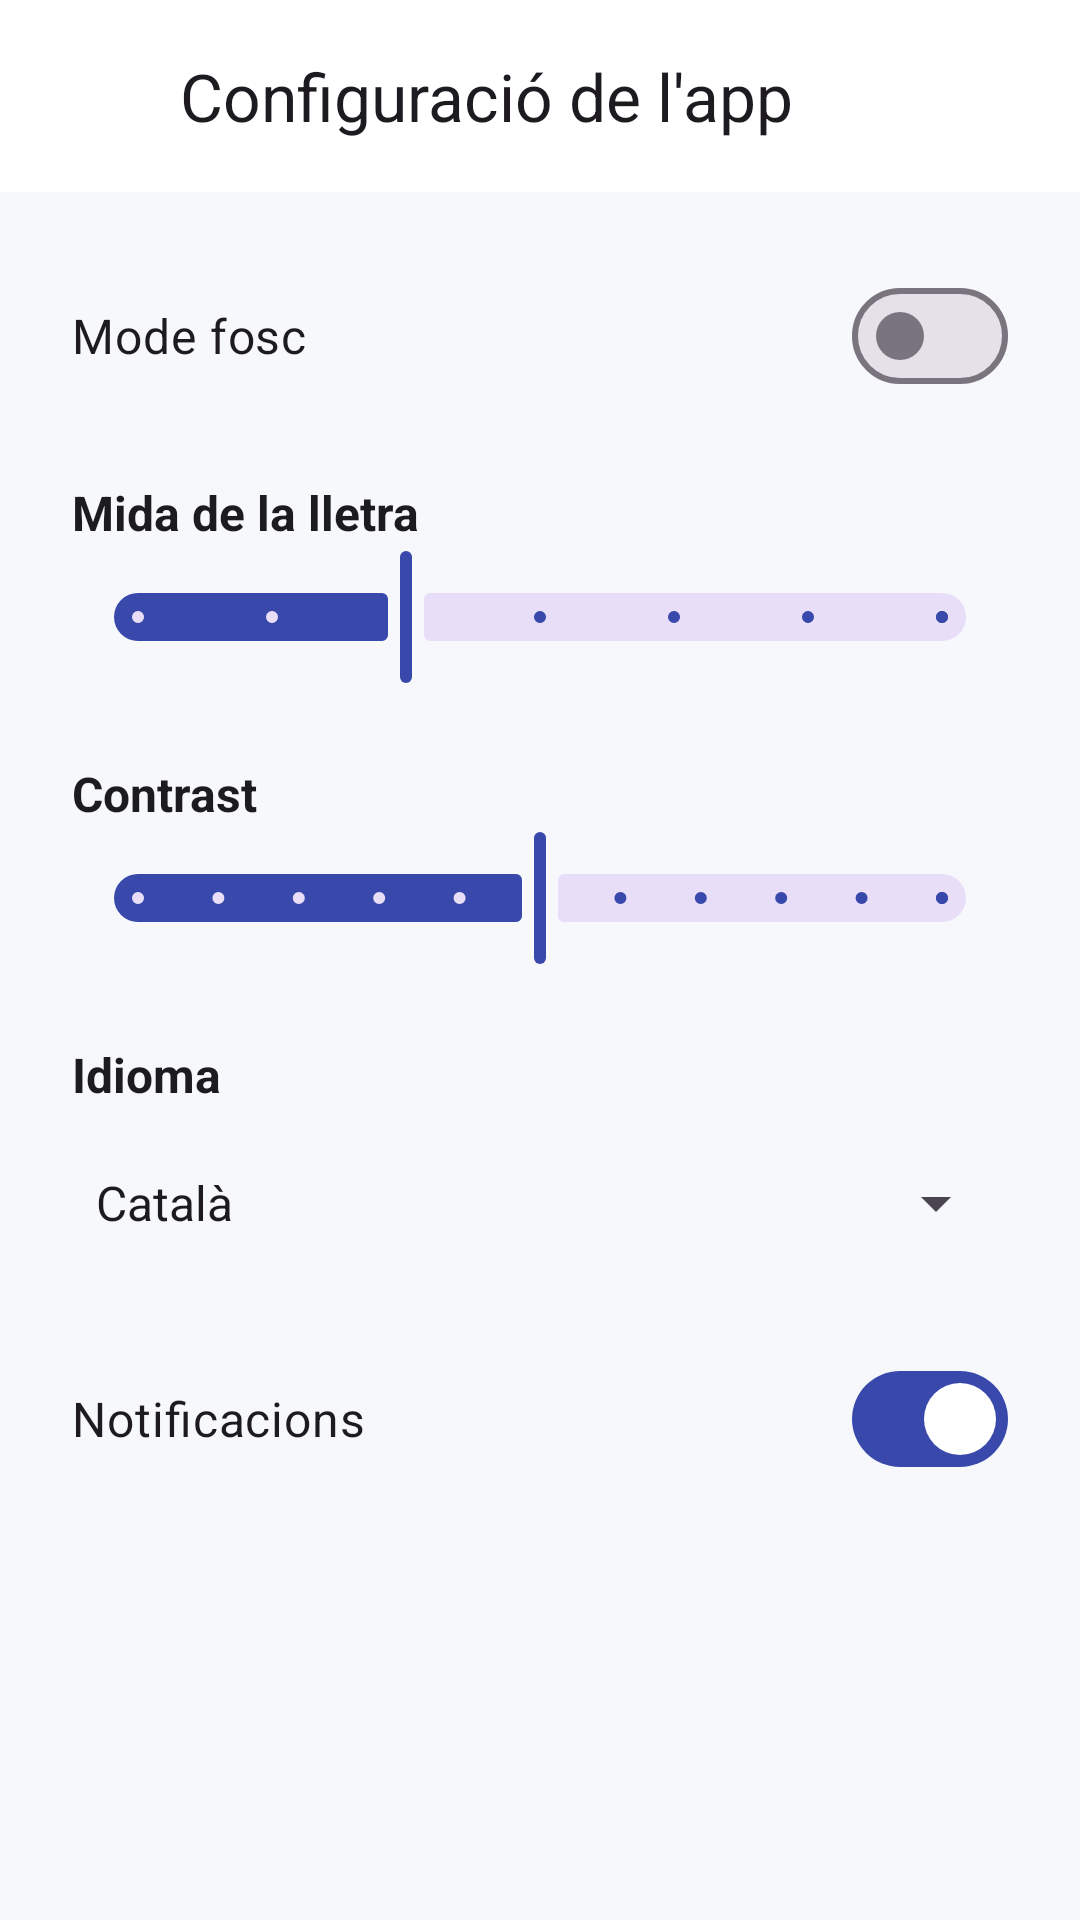

Produce the Android XML layout that renders to this screen, including the resource entries it uses.
<!-- AndroidManifest.xml: application theme Theme.OrientaApp -->
<!-- res/layout/fragment_configuracio.xml -->
<?xml version="1.0" encoding="utf-8"?>
<LinearLayout xmlns:android="http://schemas.android.com/apk/res/android"
    xmlns:app="http://schemas.android.com/apk/res-auto"
    xmlns:tools="http://schemas.android.com/tools"
    android:layout_width="match_parent"
    android:layout_height="match_parent"
    android:orientation="vertical"
    tools:context=".ConfiguracioFragment">

    <com.google.android.material.appbar.MaterialToolbar
        android:id="@+id/barra"
        android:layout_width="match_parent"
        android:layout_height="?attr/actionBarSize"
        android:background="@color/superficie"
        app:navigationContentDescription="@string/enrere"
        app:navigationIcon="@drawable/ic_enrere"
        app:title="@string/btn_configuracio" />

    <ScrollView
        android:layout_width="match_parent"
        android:layout_height="0dp"
        android:layout_weight="1">

        <LinearLayout
            android:layout_width="match_parent"
            android:layout_height="wrap_content"
            android:orientation="vertical"
            android:padding="24dp">

            <com.google.android.material.materialswitch.MaterialSwitch
                android:id="@+id/switchModeFosc"
                android:layout_width="match_parent"
                android:layout_height="wrap_content"
                android:minHeight="48dp"
                android:text="@string/mode_fosc"
                android:textSize="16sp" />

            <TextView
                style="@style/TextEtiqueta"
                android:layout_width="wrap_content"
                android:layout_height="wrap_content"
                android:labelFor="@id/sliderLletra"
                android:text="@string/mida_lletra" />

            <com.google.android.material.slider.Slider
                android:id="@+id/sliderLletra"
                android:layout_width="match_parent"
                android:layout_height="wrap_content"
                android:stepSize="2"
                android:value="16"
                android:valueFrom="12"
                android:valueTo="24" />

            <TextView
                style="@style/TextEtiqueta"
                android:layout_width="wrap_content"
                android:layout_height="wrap_content"
                android:labelFor="@id/sliderContrast"
                android:text="@string/contrast" />

            <com.google.android.material.slider.Slider
                android:id="@+id/sliderContrast"
                android:layout_width="match_parent"
                android:layout_height="wrap_content"
                android:stepSize="10"
                android:value="50"
                android:valueFrom="0"
                android:valueTo="100" />

            <TextView
                style="@style/TextEtiqueta"
                android:layout_width="wrap_content"
                android:layout_height="wrap_content"
                android:labelFor="@id/spinnerIdioma"
                android:text="@string/idioma" />

            <Spinner
                android:id="@+id/spinnerIdioma"
                android:layout_width="match_parent"
                android:layout_height="wrap_content"
                android:layout_marginTop="8dp"
                android:entries="@array/idiomes"
                android:minHeight="48dp" />

            <com.google.android.material.materialswitch.MaterialSwitch
                android:id="@+id/switchNotificacions"
                android:layout_width="match_parent"
                android:layout_height="wrap_content"
                android:layout_marginTop="24dp"
                android:checked="true"
                android:minHeight="48dp"
                android:text="@string/notificacions"
                android:textSize="16sp" />
        </LinearLayout>
    </ScrollView>
</LinearLayout>
<!-- resources referenced by this layout -->
<resources>
  <string-array name="idiomes">
          <item>Català</item>
          <item>Castellà</item>
          <item>Anglès</item>
      </string-array>
  <color name="superficie">#FFFFFF</color>
  <!-- drawable ic_enrere (drawable) -->
  <vector xmlns:android="http://schemas.android.com/apk/res/android"
      android:width="24dp"
      android:height="24dp"
      android:viewportWidth="24"
      android:viewportHeight="24">
      <path
          android:fillColor="#FF000000"
          android:pathData="M20,12H4m0,0l7,7m-7,-7l7,-7" />
  </vector>
  <string name="btn_configuracio">Configuració de l\'app</string>
  <string name="contrast">Contrast</string>
  <string name="enrere">Tornar enrere</string>
  <string name="idioma">Idioma</string>
  <string name="mida_lletra">Mida de la lletra</string>
  <string name="mode_fosc">Mode fosc</string>
  <string name="notificacions">Notificacions</string>
  <style name="TextEtiqueta">
          <item name="android:textSize">16sp</item>
          <item name="android:textStyle">bold</item>
          <item name="android:textColor">@color/text_principal</item>
          <item name="android:layout_marginTop">24dp</item>
      </style>
  <style name="Theme.OrientaApp" parent="Base.Theme.OrientaApp" />
  <color name="text_principal">#1C1B1F</color>
  <style name="Base.Theme.OrientaApp" parent="Theme.Material3.DayNight.NoActionBar">
          <item name="colorPrimary">@color/primari</item>
          <item name="colorOnPrimary">@color/on_primari</item>
          <item name="colorSecondary">@color/secundari</item>
          <item name="colorOnSecondary">@color/on_secundari</item>
          <item name="colorError">@color/error</item>
          <item name="android:colorBackground">@color/fons</item>
          <item name="colorSurface">@color/superficie</item>
          <item name="colorOnSurface">@color/text_principal</item>
          <item name="colorOnSurfaceVariant">@color/text_secundari</item>
      </style>
  <color name="primari">#3949AB</color>
  <color name="on_primari">#FFFFFF</color>
  <color name="secundari">#00796B</color>
  <color name="on_secundari">#FFFFFF</color>
  <color name="error">#B3261E</color>
  <color name="fons">#F7F8FC</color>
  <color name="text_secundari">#49454F</color>
</resources>
